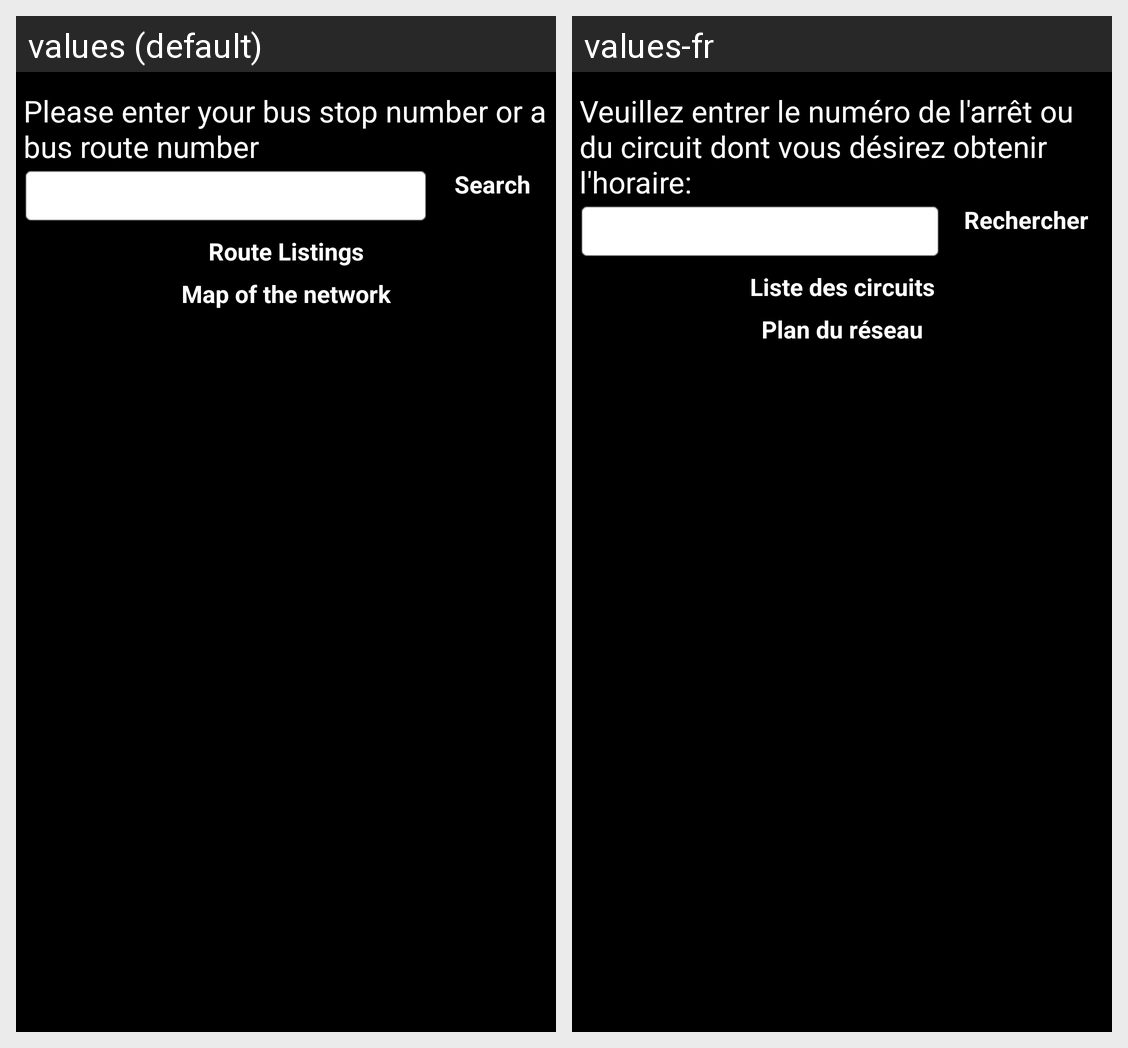

Strings drawn on this Android screen and how each of the app's shown locales translates them:
Android screen res/layout/arret.xml rendered under 2 locales, left to right: values (default), values-fr. Device: Nexus 5 (rendered at 1080×1920; each locale shown at half size, 540×960, under a caption strip naming it); theme android:Theme.NoTitleBar.
Strings drawn on this screen, with the default value and each locale's value (text and hints the layout hard-codes, and strings that could not be matched under every locale, appear in the picture but are not listed):

arret_title_choixarret
  values: Please enter your bus stop number or a bus route number
  values-fr: Veuillez entrer le numéro de l'arrêt ou du circuit dont vous désirez obtenir l'horaire:

arret_bouton_rechercher
  values: Search
  values-fr: Rechercher

arret_bouton_listecircuit
  values: Route Listings
  values-fr: Liste des circuits

RechercheArretTrainDlg_PlanReseau
  values: Map of the network
  values-fr: Plan du réseau
